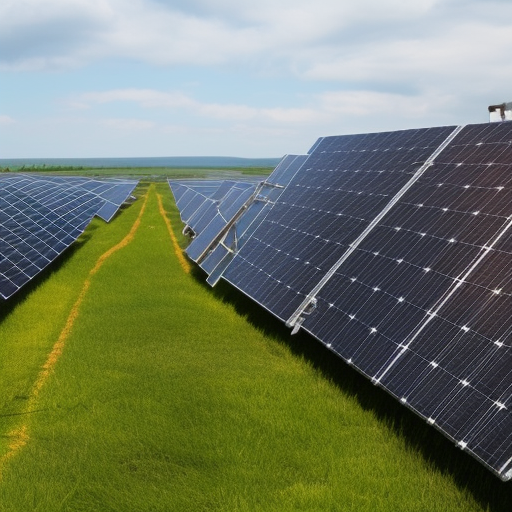
Generation parameters embedded in this image by AUTOMATIC1111 Stable Diffusion web UI or a fork of it (Forge, ...) (PNG 'parameters' text chunk):
people engaging in renewable energy
Steps: 80, Sampler: Euler a, CFG scale: 7, Seed: 399305501, Size: 512x512, Model hash: a2a802b2